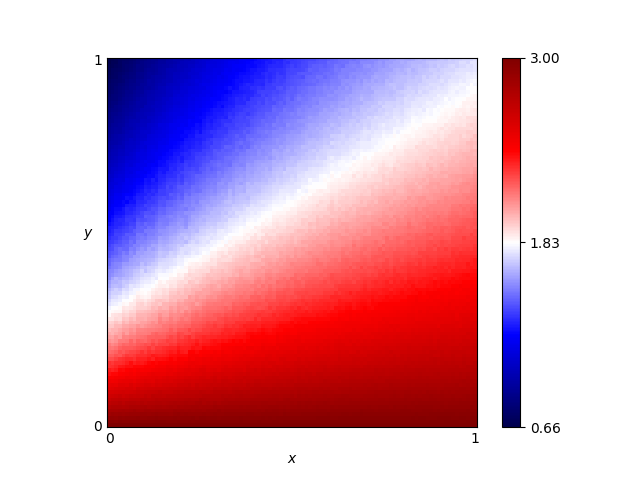

Data behind this chart, as committed beside it:
x, y, score
0.46, 0.76, 1.587
0.54, 0.86, 1.557
0.16, 0.19, 2.359
0.61, 0.18, 2.615
0.82, 0.41, 2.328
0.72, 0.66, 1.937
0.63, 0.37, 2.305
0.41, 0.28, 2.331
0.16, 0.44, 1.75
0.8, 0.33, 2.427
0.84, 0.23, 2.606
0.25, 0.48, 1.798
0.62, 0.7, 1.807
0.78, 0.28, 2.497
0.03, 0.68, 1.132
0.57, 0.0, 3.0
0.69, 0.37, 2.32
0.46, 0.05, 2.877
0.65, 0.03, 2.938
0.56, 0.8, 1.643
0.28, 0.44, 1.898
0.65, 0.0, 3.0
0.57, 0.1, 2.773
0.44, 0.29, 2.318
0.63, 0.49, 2.087
0.26, 0.03, 2.903
0.92, 0.27, 2.566
0.69, 0.35, 2.359
0.79, 0.78, 1.833
0.3, 0.26, 2.293
0.98, 0.54, 2.213
0.25, 0.62, 1.562
0.55, 0.43, 2.144
0.19, 0.06, 2.784
0.14, 0.65, 1.359
0.09, 0.65, 1.28
0.92, 1.0, 1.691
0.51, 0.43, 2.125
0.36, 0.66, 1.609
0.33, 0.92, 1.283
0.01, 0.93, 0.762
0.25, 0.81, 1.276
0.9, 0.46, 2.284
0.3, 0.12, 2.638
0.87, 0.59, 2.115
0.8, 0.75, 1.871
0.93, 0.2, 2.669
0.34, 0.41, 2.021
0.05, 0.48, 1.491
0.9, 0.12, 2.788
0.59, 0.65, 1.838
0.72, 0.62, 1.981
0.29, 0.87, 1.265
0.02, 0.72, 1.04
0.8, 0.35, 2.396
0.09, 0.22, 2.22
0.05, 0.61, 1.25
0.49, 0.38, 2.194
0.62, 0.21, 2.568
0.79, 0.55, 2.119
... 10,141 more rows
